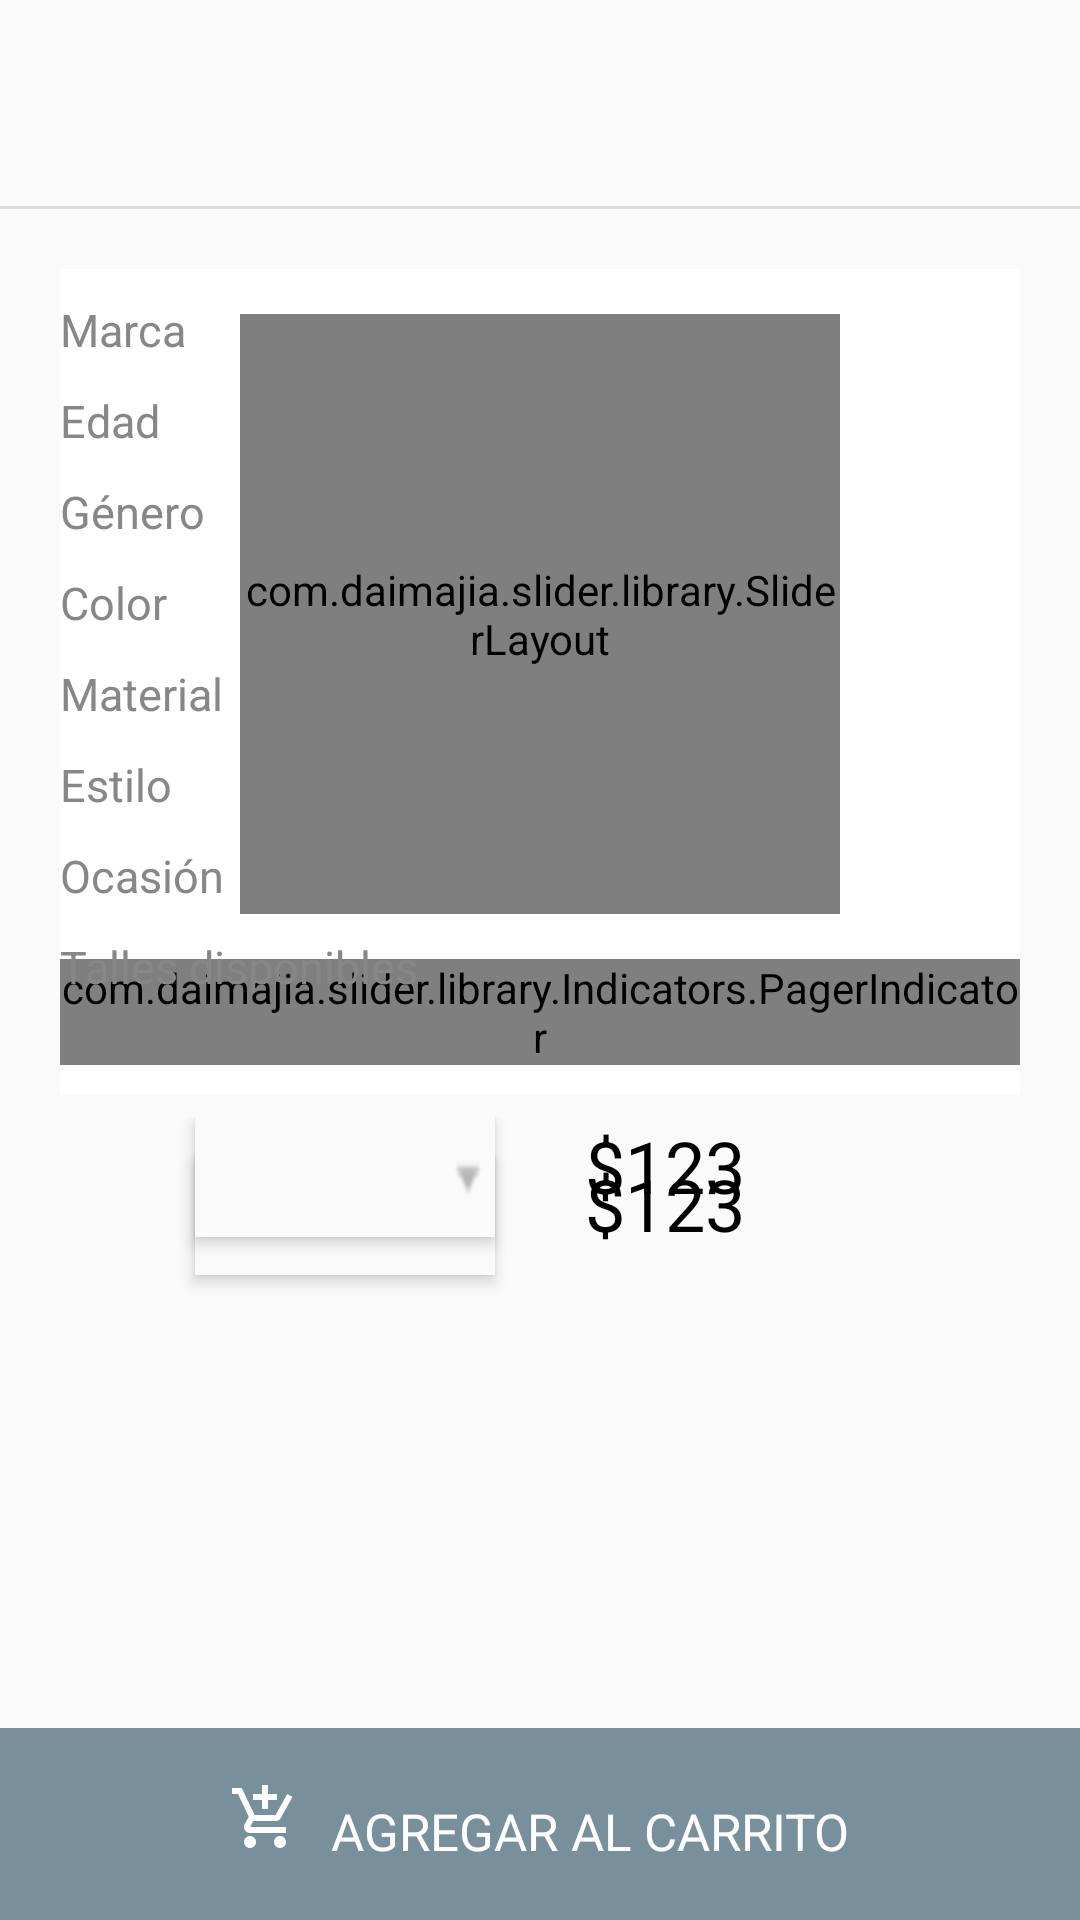

Android layout source for this screen:
<!-- AndroidManifest.xml: activity theme AppTheme -->
<!-- res/layout/activity_product.xml -->
<?xml version="1.0" encoding="utf-8"?>
<RelativeLayout
    xmlns:android="http://schemas.android.com/apk/res/android"
    xmlns:tools="http://schemas.android.com/tools"
    xmlns:app="http://schemas.android.com/apk/res-auto"

    android:id="@+id/prod_layout"
    android:layout_width="match_parent"
    android:layout_height="match_parent"
    android:paddingLeft="@dimen/activity_horizontal_margin"
    android:paddingRight="@dimen/activity_horizontal_margin"
    android:paddingTop="@dimen/activity_vertical_margin"
    android:paddingBottom="@dimen/activity_vertical_margin"
    tools:context=".ProductActivity">





    <TabHost
        android:layout_width="match_parent"
        android:layout_height="match_parent"
        android:id="@+id/products_tab_host"
        android:layout_alignParentTop="true"
        android:layout_alignParentLeft="true"
        android:layout_alignParentStart="true">

        <LinearLayout
            android:layout_width="match_parent"
            android:layout_height="match_parent"
            android:orientation="vertical"
            android:clickable="true">

            <TabWidget
                android:id="@android:id/tabs"
                android:layout_width="match_parent"
                android:layout_height="wrap_content"
                android:background="@color/colorPrimary"/>


            <TextView
                android:id="@+id/prod_title"
                android:layout_width="match_parent"
                android:layout_height="wrap_content"
                android:paddingBottom="10dp"
                android:textAppearance="?android:attr/textAppearanceLarge"
                android:textColor="@color/colorPrimaryDark"
                android:textSize="@dimen/title_size"
                android:layout_marginTop="8dp"
                android:layout_marginLeft="15dp"
                android:minLines="2"
                android:maxLines="2"
                />

            <View style="@style/Divider"/>



            <FrameLayout
                android:id="@android:id/tabcontent"
                android:layout_width="match_parent"
                android:layout_height="match_parent">




                <ScrollView
                    android:id="@+id/products_tab_content_general"
                    android:layout_width="match_parent"
                    android:layout_height="match_parent"
                    android:orientation="vertical"
                    android:fillViewport="true">


                    <LinearLayout
                        android:layout_width="match_parent"
                        android:layout_height="wrap_content"
                        android:orientation="vertical"
                        android:baselineAligned="false"
                        android:measureWithLargestChild="false"
                        android:nestedScrollingEnabled="false">




                        <LinearLayout
                            android:layout_width="match_parent"
                            android:layout_height="wrap_content"
                            android:layout_marginTop="@dimen/content_horizontal_margin"
                            android:layout_marginRight="@dimen/content_horizontal_margin"
                            android:layout_marginLeft="@dimen/content_horizontal_margin"
                            android:background="@color/textColorPrimary"
                            android:paddingTop="10dp"
                            android:orientation="vertical"
                            android:gravity="center">

                            <ImageView
                                android:id="@+id/prod_no_picture"
                                android:layout_width="200dp"
                                android:layout_height="200dp"
                                android:src="@drawable/no_picture"
                                android:visibility="gone"/>


                            <com.daimajia.slider.library.SliderLayout
                                android:id="@+id/prod_images_slider"
                                android:layout_marginTop="5dp"
                                android:layout_width="200dp"
                                android:layout_height="200dp"

                                app:auto_cycle="false"
                                app:indicator_visibility="visible"/>





                            <com.daimajia.slider.library.Indicators.PagerIndicator
                                android:id="@+id/custom_indicator"
                                android:layout_width="wrap_content"
                                android:layout_height="wrap_content"
                                android:layout_marginTop="15dp"
                                android:layout_marginBottom="10dp"
                                android:gravity="center"
                                app:selected_color="@color/prod_vertical_gallery_selected"
                                app:unselected_color="@color/prod_vertical_gallery_unselected"
                                app:shape="oval"
                                app:selected_padding_left="2dp"
                                app:selected_padding_right="2dp"
                                app:unselected_padding_left="2dp"
                                app:unselected_padding_right="2dp"
                                android:layout_centerHorizontal="true"
                                android:layout_alignParentBottom="true"
                                app:selected_width="8dp"
                                app:selected_height="8dp"
                                app:unselected_width="8dp"
                                app:unselected_height="8dp"/>


                        </LinearLayout>

                        <RelativeLayout
                            android:layout_width="match_parent"
                            android:layout_height="wrap_content"
                            android:layout_marginTop="5dp"
                            android:paddingBottom="72dp"
                            android:gravity="bottom">

                            <include
                                android:id="@+id/general_buying_controls"
                                layout="@layout/buying_controls"/>


                        </RelativeLayout>

                    </LinearLayout>





                </ScrollView>




                <ScrollView
                    android:id="@+id/products_tab_content_details"
                    android:layout_width="match_parent"
                    android:layout_height="match_parent"
                    android:orientation="vertical"
                    android:fillViewport="true"
                    >


                    <LinearLayout
                        android:layout_width="match_parent"
                        android:layout_height="wrap_content"
                        android:orientation="vertical"
                        android:baselineAligned="false"
                        android:measureWithLargestChild="false"
                        android:nestedScrollingEnabled="false">

                        <include
                            layout="@layout/product_details"/>

                        <RelativeLayout
                            android:layout_width="match_parent"
                            android:layout_height="wrap_content"
                            android:layout_marginTop="5dp"
                            android:paddingBottom="72dp"
                            android:gravity="bottom">

                            <include
                                android:id="@+id/details_buying_controls"
                                layout="@layout/buying_controls"/>


                        </RelativeLayout>
                    </LinearLayout>

                </ScrollView>


            </FrameLayout>
        </LinearLayout>
    </TabHost>

    <RelativeLayout
        android:layout_width="match_parent"
        android:layout_height="wrap_content"
        android:layout_alignParentBottom="true">


        <include layout="@layout/add_to_cart_button" />
    </RelativeLayout>

</RelativeLayout>
<!-- res/layout/buying_controls.xml (included above) -->
<?xml version="1.0" encoding="utf-8"?>
<RelativeLayout xmlns:android="http://schemas.android.com/apk/res/android"

    android:layout_width="match_parent"
    android:layout_height="wrap_content"
    android:layout_marginTop="10dp"
    android:layout_marginLeft="@dimen/content_horizontal_margin"
    android:layout_marginRight="@dimen/content_horizontal_margin"
    >

    <LinearLayout
        android:layout_width="match_parent"
        android:layout_height="wrap_content"
        android:orientation="horizontal"
        android:clipToPadding="false"
        android:layout_marginTop="5dp"
        android:paddingBottom="10dp">

        <ImageView
            android:id="@+id/prod_add_to_favorites"
            android:layout_width="wrap_content"
            android:layout_height="wrap_content"
            android:src="@drawable/ic_favorite"
            android:layout_gravity="center"
            android:background="?attr/selectableItemBackgroundBorderless"
            android:alpha="0.50"
            android:paddingRight="5dp"
            android:layout_marginLeft="10dp"
            android:clickable="true"/>

        

            <Spinner
                style="@style/Spinner"
                android:id="@+id/prod_quantity_selection"
                android:layout_width="wrap_content"
                android:layout_height="40dp"
                android:layout_marginLeft="30dp"

                android:elevation="3dp"
                android:minWidth="100dp"
                android:paddingStart="15dp"
                android:paddingLeft="15dp"

                />


        




        <TextView
            android:id="@+id/prod_price"
            android:layout_width="fill_parent"
            android:layout_height="wrap_content"
            android:textAppearance="?android:attr/textAppearanceLarge"
            android:textColor="#000000"
            android:textSize="24sp"
            android:layout_alignParentRight="true"
            android:layout_alignParentEnd="true"
            android:text="$123"
            android:layout_marginLeft="30dp" />


    </LinearLayout>

</RelativeLayout>
<!-- res/layout/product_details.xml (included above) -->
<?xml version="1.0" encoding="utf-8"?>
<LinearLayout xmlns:android="http://schemas.android.com/apk/res/android"


    android:layout_width="match_parent"
    android:layout_height="wrap_content"
    android:orientation="horizontal"
    android:layout_marginLeft="@dimen/content_horizontal_margin"
    android:layout_marginTop="30dp"
    android:layout_marginBottom="10dp">

    <LinearLayout
        android:layout_width="wrap_content"
        android:layout_height="match_parent"
        android:orientation="vertical">

        <TextView
            android:layout_width="match_parent"
            android:layout_height="wrap_content"
            android:text="@string/prod_brand"
            style="@style/prod_details_names"/>
        <TextView
            android:layout_width="match_parent"
            android:layout_height="wrap_content"
            android:text="@string/prod_age"
            style="@style/prod_details_names"/>
        <TextView
            android:layout_width="match_parent"
            android:layout_height="wrap_content"
            android:text="@string/prod_sex"
            style="@style/prod_details_names"/>
        <TextView
            android:layout_width="match_parent"
            android:layout_height="wrap_content"
            android:text="@string/prod_color"
            style="@style/prod_details_names"/>
        <TextView
            android:layout_width="match_parent"
            android:layout_height="wrap_content"
            android:text="@string/prod_material"
            style="@style/prod_details_names"/>
        <TextView
            android:layout_width="match_parent"
            android:layout_height="wrap_content"
            android:text="@string/prod_style"
            style="@style/prod_details_names"/>
        <TextView
            android:layout_width="match_parent"
            android:layout_height="wrap_content"
            android:text="@string/prod_occasion"
            style="@style/prod_details_names"/>
        <TextView
            android:layout_width="match_parent"
            android:layout_height="wrap_content"
            android:text="@string/prod_sizes_disp"
            style="@style/prod_details_names"/>


    </LinearLayout>

    <LinearLayout
        android:layout_width="wrap_content"
        android:layout_height="match_parent"
        android:orientation="vertical"
        android:layout_marginLeft="40dp">

        <TextView
            android:layout_width="match_parent"
            android:layout_height="wrap_content"
            android:id="@+id/brand_value"
            style="@style/prod_details_values"/>
        <TextView
            android:layout_width="match_parent"
            android:layout_height="wrap_content"
            android:id="@+id/age_value"
            style="@style/prod_details_values"/>
        <TextView
            android:layout_width="match_parent"
            android:layout_height="wrap_content"
            android:id="@+id/gender_value"
            style="@style/prod_details_values"/>
        <TextView
            android:layout_width="match_parent"
            android:layout_height="wrap_content"
            android:id="@+id/color_value"
            style="@style/prod_details_values"/>
        <TextView
            android:layout_width="match_parent"
            android:layout_height="wrap_content"
            android:id="@+id/material_value"
            style="@style/prod_details_values"/>
        <TextView
            android:layout_width="match_parent"
            android:layout_height="wrap_content"
            android:id="@+id/style_value"
            style="@style/prod_details_values"/>
        <TextView
            android:layout_width="match_parent"
            android:layout_height="wrap_content"
            android:id="@+id/occasion_value"
            style="@style/prod_details_values"/>
        <TextView
            android:layout_width="match_parent"
            android:layout_height="wrap_content"
            android:id="@+id/sizes_value"
            style="@style/prod_details_values"/>


    </LinearLayout>



</LinearLayout>
<!-- res/layout/add_to_cart_button.xml (included above) -->
<?xml version="1.0" encoding="utf-8"?>
<RelativeLayout
    xmlns:android="http://schemas.android.com/apk/res/android"
    android:id="@+id/prod_add_to_cart_button"
    android:layout_width="match_parent"
    android:layout_height="64dp"
    android:background="@color/colorAccent"
    android:textAlignment="center"
    android:gravity="center"
    android:clickable="true"
    android:alpha="0.85">


    <RelativeLayout
        android:layout_width="match_parent"
        android:layout_height="match_parent"
        android:background="?attr/selectableItemBackground"
        android:gravity="center">

        <LinearLayout
            android:layout_width="wrap_content"
            android:layout_height="wrap_content"
            android:orientation="horizontal"
            android:clickable="false">


            <ImageView
                android:layout_width="wrap_content"
                android:layout_height="wrap_content"
                android:src="@drawable/ic_add_shopping_cart"
                android:paddingRight="10dp" />

            <TextView
                android:layout_width="wrap_content"
                android:layout_height="wrap_content"
                android:text="@string/add_to_shopping_bag"
                android:textSize="17dp"
                android:textColor="@color/textColorPrimary"
                android:paddingTop="5dp" />

        </LinearLayout>

    </RelativeLayout>



</RelativeLayout>
<!-- resources referenced by this layout -->
<resources>
  <color name="colorAccent">#607D8B</color>
  <color name="colorPrimary">#212121</color>
  <color name="colorPrimaryDark">#000000</color>
  <color name="prod_vertical_gallery_selected">#454545</color>
  <color name="prod_vertical_gallery_unselected">#BCBCBC</color>
  <color name="textColorPrimary">#FFFFFF</color>
  <dimen name="activity_horizontal_margin">0dp</dimen>
  <dimen name="activity_vertical_margin">0dp</dimen>
  <dimen name="content_horizontal_margin">20dp</dimen>
  <dimen name="title_size">20dp</dimen>
  <!-- drawable ic_add_shopping_cart: png bitmap (drawable-hdpi, 464 bytes) -->
  <string name="add_to_shopping_bag">ADD TO SHOPPING BAG</string>
  <string name="prod_age">Age</string>
  <string name="prod_brand">Brand</string>
  <string name="prod_color">Color</string>
  <string name="prod_material">Material</string>
  <string name="prod_occasion">Occasion</string>
  <string name="prod_sex">Sex</string>
  <string name="prod_sizes_disp">Sizes disponible</string>
  <string name="prod_style">Style</string>
  <style name="Divider">
          <item name="android:layout_width">match_parent</item>
          <item name="android:layout_height">1dp</item>
          <item name="android:background">?android:attr/listDivider</item>
      </style>
  <style name="Spinner">
          <item name="android:spinnerMode">dropdown</item>
          <item name="android:background">@drawable/spinner_background</item>
          <item name="android:dropDownSelector">@drawable/ic_arrow_drop_down</item>
      </style>
  <style name="prod_details_names">
          <item name="android:textSize">@dimen/prod_details_name</item>
          <item name="android:textColor">@color/text_grey</item>
          <item name="android:paddingBottom">10dp</item>
      </style>
  <style name="prod_details_values">
          <item name="android:textSize">@dimen/prod_details_values</item>
          <item name="android:textColor">@color/text</item>
          <item name="android:paddingBottom">10dp</item>
          <item name="android:textStyle">bold</item>
      </style>
  <style name="AppTheme" parent="Base.Theme.AppCompat.Light.DarkActionBar">
          
          <item name="colorPrimary">@color/colorPrimary</item>
          <item name="colorPrimaryDark">@color/colorPrimaryDark</item>
          <item name="colorAccent">@color/colorAccent</item>
  
          <item name="android:textColorPrimary">@color/textColorPrimary</item>
          <item name="android:actionMenuTextColor">@color/textColorPrimary</item>
          <item name="android:textColorSecondary">@color/textColorPrimary</item>
  
          <item name="android:windowActionBar">false</item>
          <item name="android:windowNoTitle">true</item>
  
  
          <item name="android:fitsSystemWindows">true</item>
  
      </style>
  <!-- drawable spinner_background (drawable) -->
  <?xml version="1.0" encoding="utf-8"?>
  <layer-list xmlns:android="http://schemas.android.com/apk/res/android">
      <item>
          <shape android:shape="rectangle">
              <solid android:color="@color/windowBackground" />
          </shape>
      </item>
      <item
          android:gravity="right|clip_vertical">
          <bitmap android:src="@drawable/ic_arrow_drop_down"/>
      </item>
  </layer-list>
  <!-- drawable ic_arrow_drop_down: png bitmap (drawable-ldpi, 152 bytes) -->
  <dimen name="prod_details_name">15sp</dimen>
  <color name="text_grey">#878787</color>
  <dimen name="prod_details_values">15sp</dimen>
  <color name="text">#424242</color>
  <color name="windowBackground">#FAFAFA</color>
</resources>
